2-way image classification set "banana_split" from GitHub (tsitsi7/tree-species-ml); label vocabulary: healthy, unhealthy.

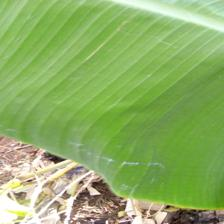
Label: healthy

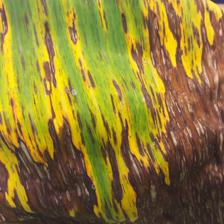
Label: unhealthy

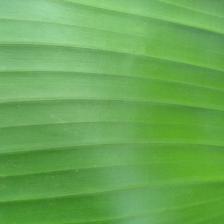
Label: healthy

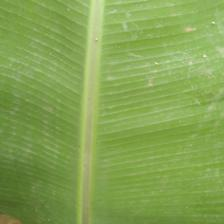
Label: healthy

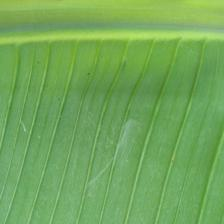
Label: healthy

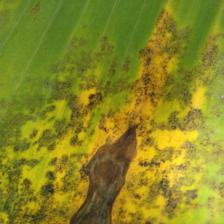
Label: unhealthy
